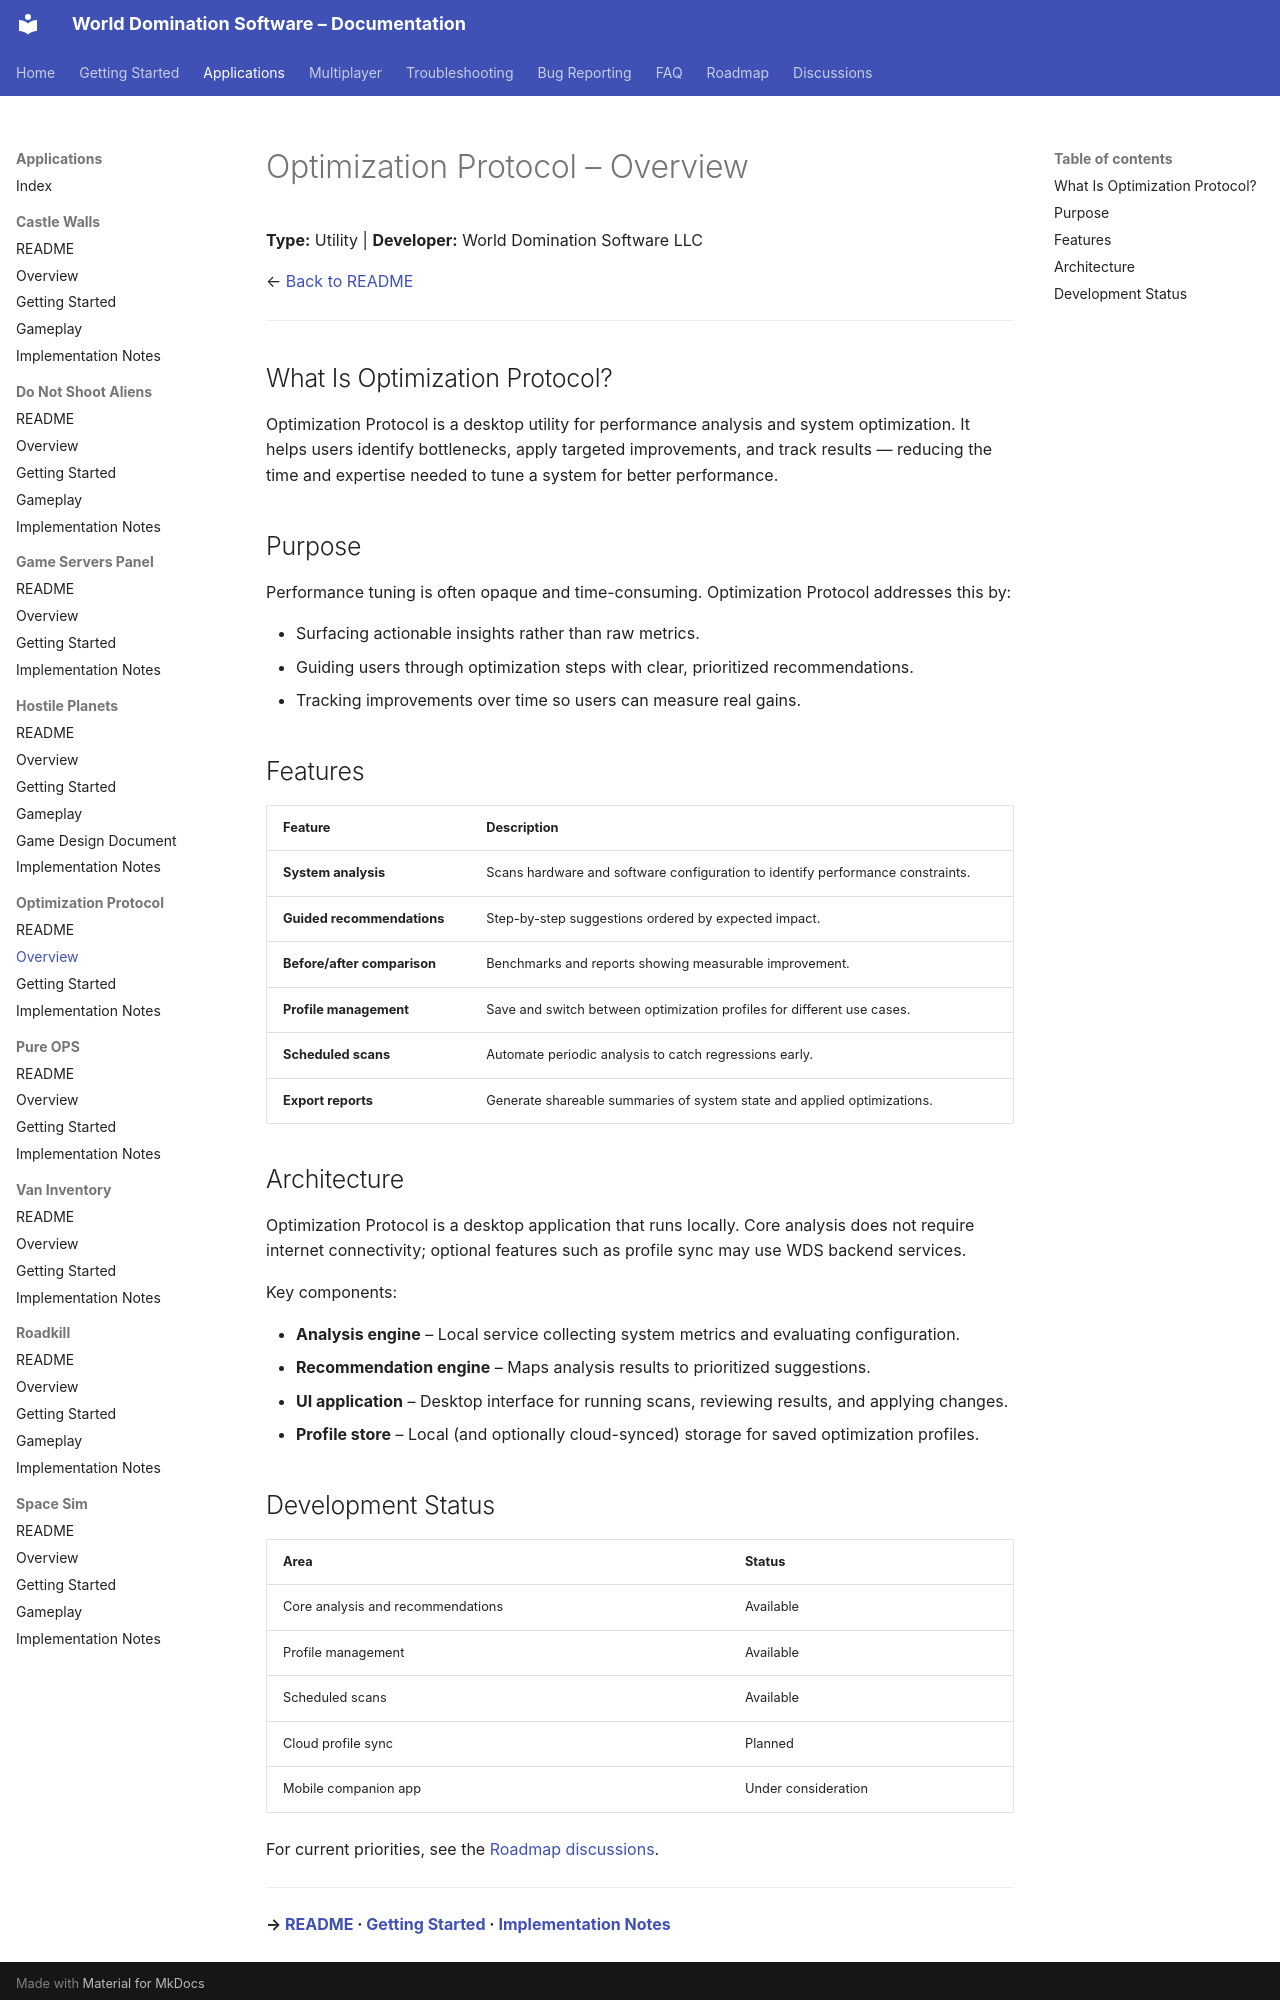

repository: World-Domination-Software/Projects · page: applications/optimization-protocol/Overview/index.html · generator: mkdocs

# Optimization Protocol – Overview

**Type:** Utility | **Developer:** World Domination Software LLC

← [Back to README](./README.md)

---

## What Is Optimization Protocol?

Optimization Protocol is a desktop utility for performance analysis and system optimization. It helps users identify bottlenecks, apply targeted improvements, and track results — reducing the time and expertise needed to tune a system for better performance.

## Purpose

Performance tuning is often opaque and time-consuming. Optimization Protocol addresses this by:

- Surfacing actionable insights rather than raw metrics.
- Guiding users through optimization steps with clear, prioritized recommendations.
- Tracking improvements over time so users can measure real gains.

## Features

| Feature | Description |
|---|---|
| **System analysis** | Scans hardware and software configuration to identify performance constraints. |
| **Guided recommendations** | Step-by-step suggestions ordered by expected impact. |
| **Before/after comparison** | Benchmarks and reports showing measurable improvement. |
| **Profile management** | Save and switch between optimization profiles for different use cases. |
| **Scheduled scans** | Automate periodic analysis to catch regressions early. |
| **Export reports** | Generate shareable summaries of system state and applied optimizations. |

## Architecture

Optimization Protocol is a desktop application that runs locally. Core analysis does not require internet connectivity; optional features such as profile sync may use WDS backend services.

Key components:

- **Analysis engine** – Local service collecting system metrics and evaluating configuration.
- **Recommendation engine** – Maps analysis results to prioritized suggestions.
- **UI application** – Desktop interface for running scans, reviewing results, and applying changes.
- **Profile store** – Local (and optionally cloud-synced) storage for saved optimization profiles.
